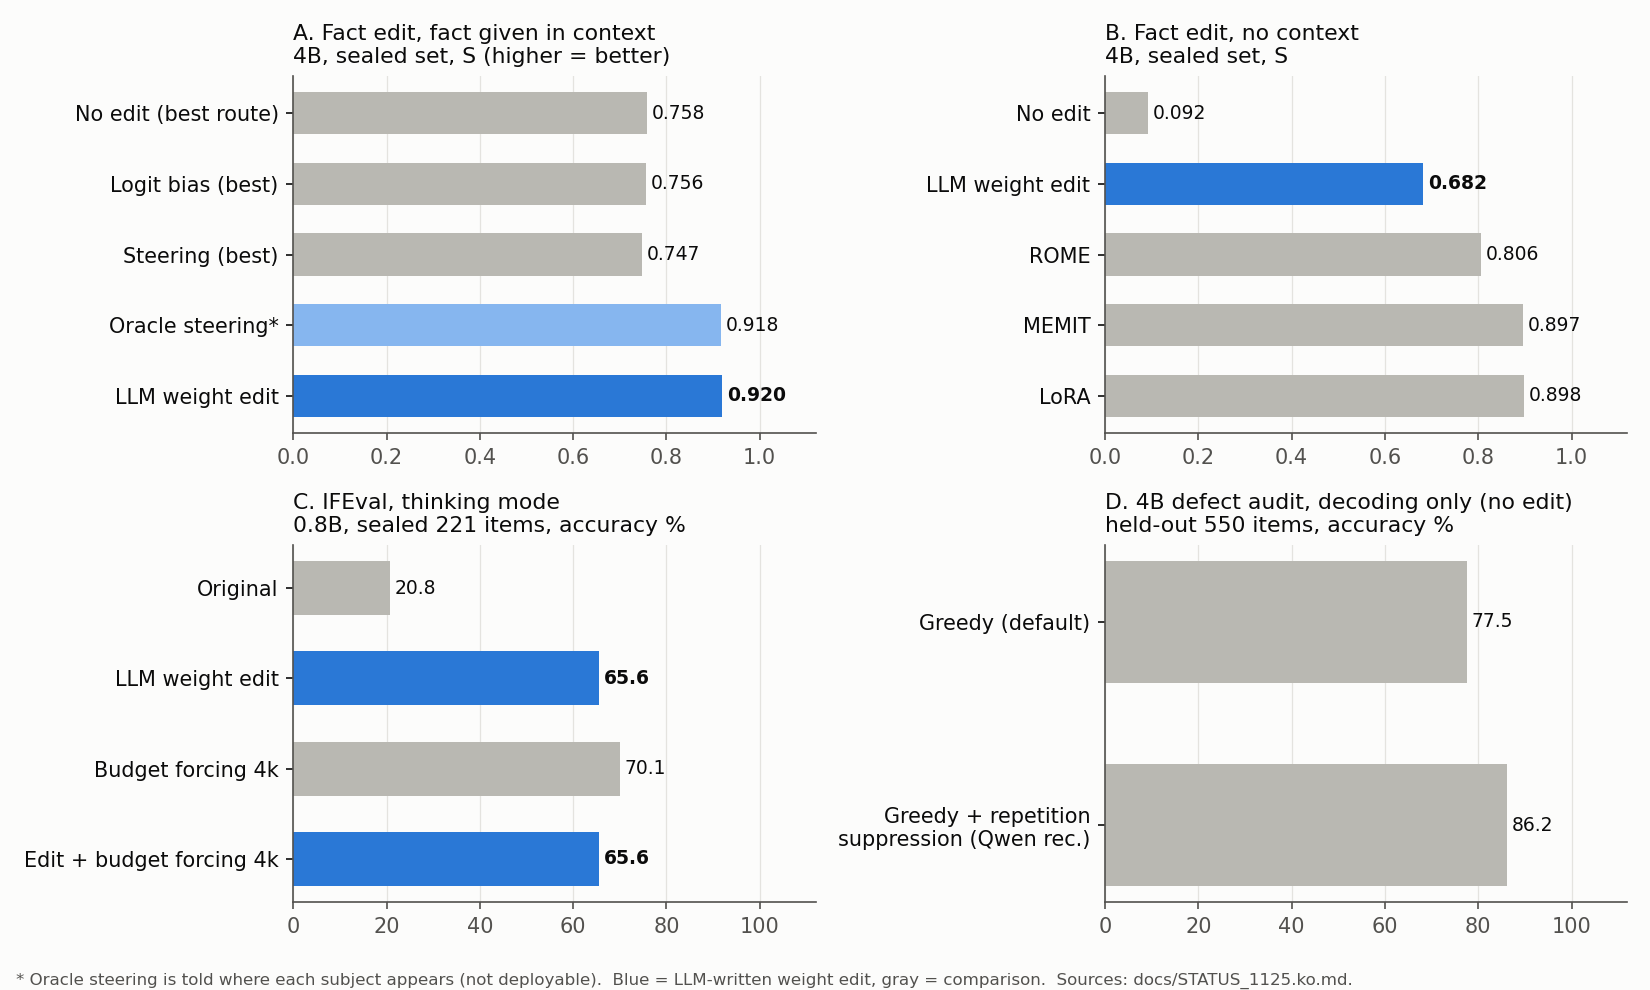

Data behind this chart, as committed beside it:
panel, bar, value, kind
A. Fact edit, fact given in context, No edit (best route), 0.758, baseline
A. Fact edit, fact given in context, Logit bias (best), 0.756, baseline
A. Fact edit, fact given in context, Steering (best), 0.747, baseline
A. Fact edit, fact given in context, Oracle steering*, 0.918, oracle
A. Fact edit, fact given in context, LLM weight edit, 0.92, edit
B. Fact edit, no context, No edit, 0.092, baseline
B. Fact edit, no context, LLM weight edit, 0.682, edit
B. Fact edit, no context, ROME, 0.806, baseline
B. Fact edit, no context, MEMIT, 0.897, baseline
B. Fact edit, no context, LoRA, 0.898, baseline
C. IFEval, thinking mode, Original, 20.8, baseline
C. IFEval, thinking mode, LLM weight edit, 65.6, edit
C. IFEval, thinking mode, Budget forcing 4k, 70.1, baseline
C. IFEval, thinking mode, Edit + budget forcing 4k, 65.6, edit
D. 4B defect audit, decoding only (no ed…, Greedy (default), 77.5, baseline
D. 4B defect audit, decoding only (no ed…, Greedy + repetition suppression (Qwen re…, 86.2, baseline
